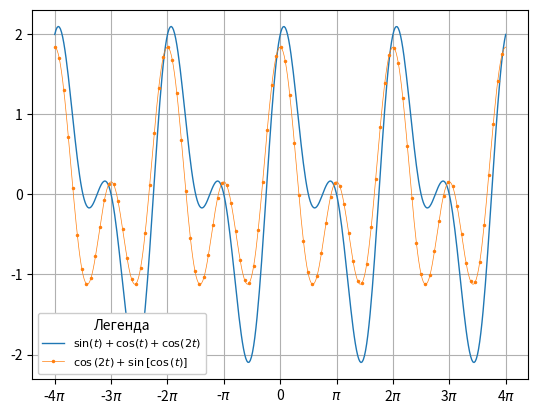

Python code for this plot:
import matplotlib.pyplot as plt
import numpy as np

t = np.linspace(-4*np.pi, 4*np.pi, 400)
x = np.sin(t) + np.cos(t) + np.cos(2*t)
y = np.cos(2*t) + np.sin(np.cos(t))

fig04 = plt.figure(10)
ax04 = fig04.add_subplot(1, 1, 1)
ax04.grid()
label_01 = r'$\sin({t}) + \cos({t}) + \cos({2t})$'
label_02 = r'$\cos{(2t)} + \sin{[\cos{(t)}]}$'
ax04.plot(t, x, linewidth=1.0, linestyle='-', marker='None', label=label_01)
ax04.plot(t, y, linewidth=0.5, linestyle='-', marker='.', markevery=4, markersize=3, label=label_02)
ax04.legend(ncol=1, title='Легенда', framealpha=1, fontsize=8)

xticks = np.linspace(-4*np.pi, 4*np.pi, 9)
xtickslabels = []
for xtick in xticks:
    i = int(xtick/np.pi)
    if i == 1:
        xtickslabels.append(r'$\pi$')
    elif i == -1:
        xtickslabels.append(r'-$\pi$')
    elif i == 0:
        xtickslabels.append(r'0')
    else:
        xtickslabels.append(r'{0}$\pi$'.format(i))
ax04.set_xticks(xticks)
ax04.set_xticklabels(xtickslabels)

plt.show()